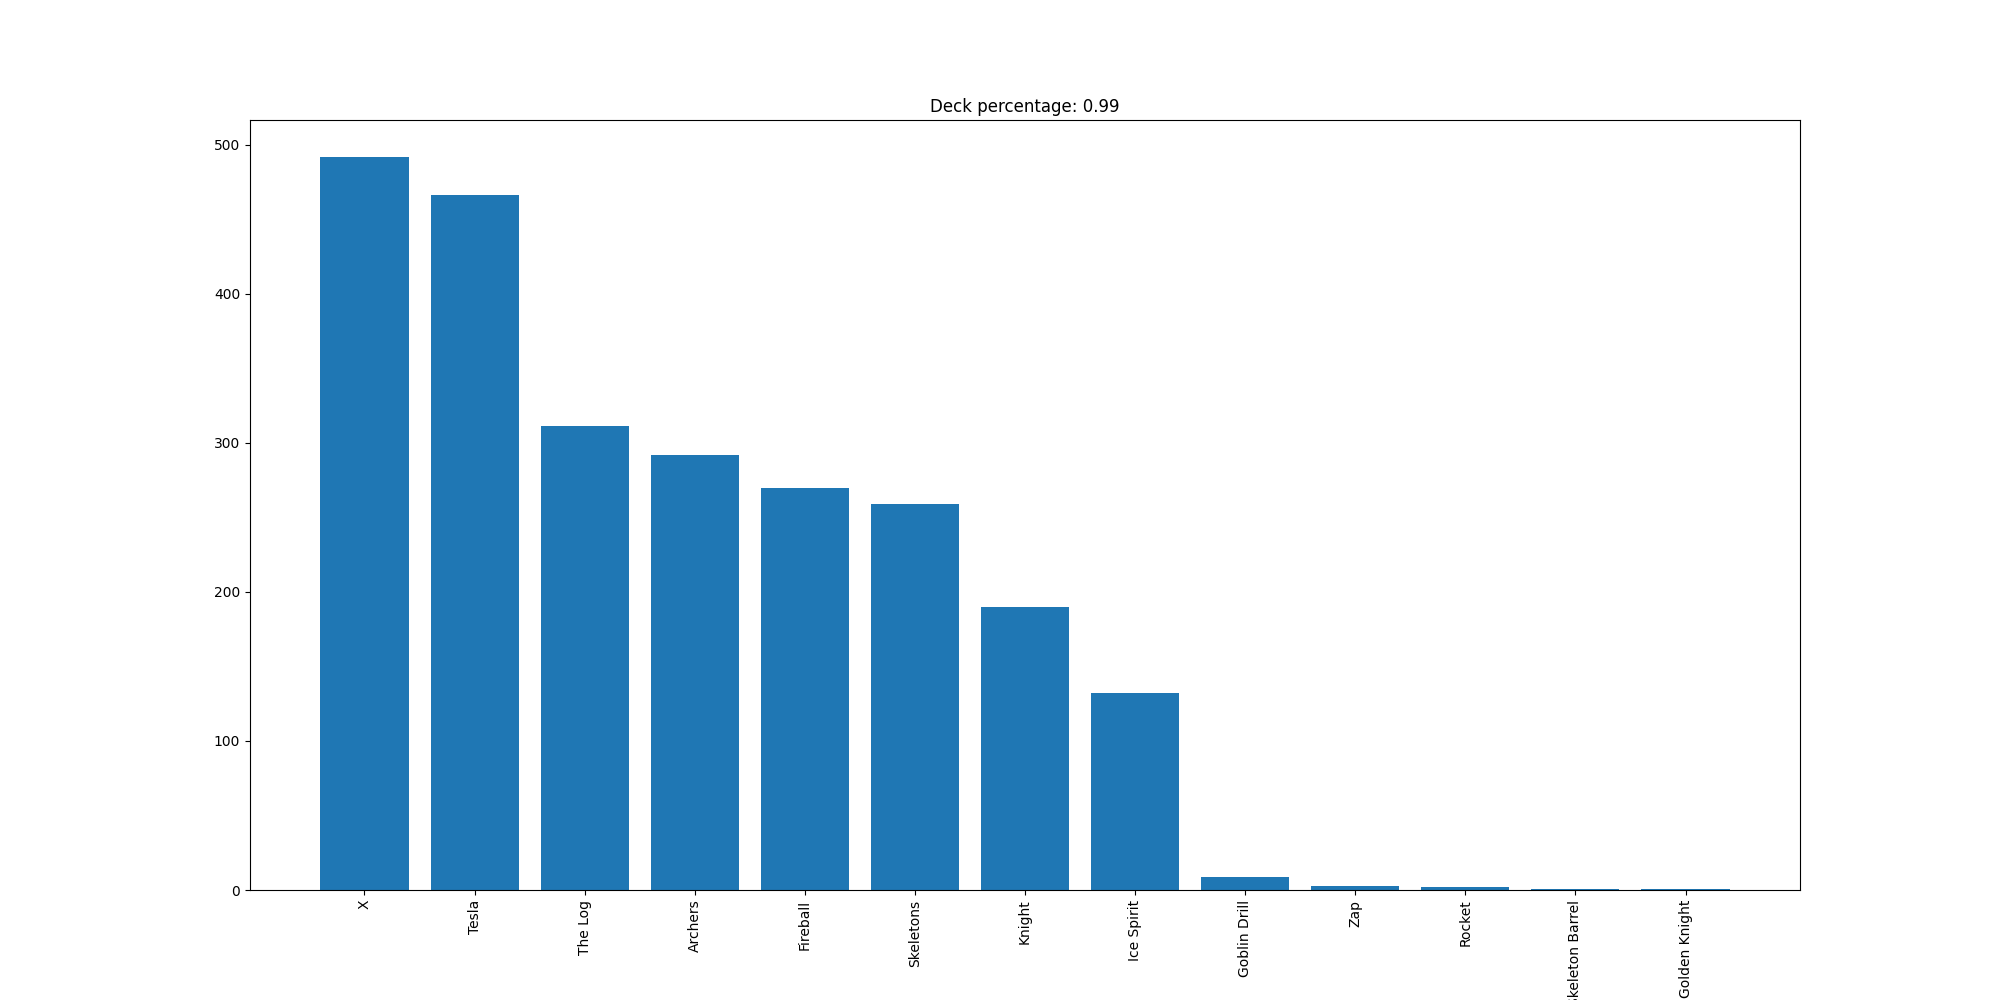

The file beside this chart, header and first rows:
X, 492
Tesla, 466
The Log, 311
Archers, 292
Fireball, 270
Skeletons, 259
Knight, 190
Ice Spirit, 132
Goblin Drill, 9
Zap, 3
Rocket, 2
Skeleton Barrel, 1
Golden Knight, 1
